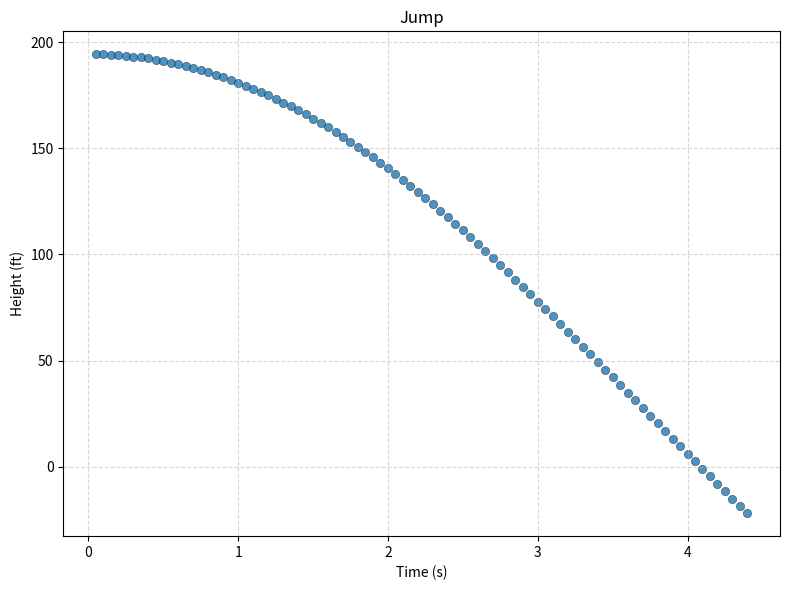

The matplotlib source for this figure:
import math
import matplotlib.pyplot as plt

# General parameters
air_density = 0.00237  # slugs/ft^3 -> function of altitude and temperature
g = 32.1731  # ft/s^2 (https://www.sensorsone.com/local-gravity-calculator/) -> gravity in Ottawa
platform_height = 194 + 3 * 1/12 # ft
t_max = 30

# Cord parameters
blue_K = 1.136
blue_offset = 11.49 # lb. the constant term in equation for F = kx + b
anchor_offset = 15.0  # ft
unstretched_rope_length = 48  # ft
blue_cord_weight = 45  # Lb
blue_cord_mass = 45 / g # slugs

# Person parameters
person_weight = 140.0  # Lbs
person_mass = person_weight/g # Slugs
person_height = 1.70  # m
person_drag_coefficient = 1.0  # dimensionless
person_cross_sectional_area = 7.5  # ft^2

t_list = []
y_list = []

def simulate():
    k = air_density * person_drag_coefficient * person_cross_sectional_area  # drag coefficient in F = k * v^2
    t = 0.0
    dt = 0.05
    y = platform_height
    v = 0
    next_print = 0.0
    print_dt = 0.5

    print(f"   t(s)         y(ft)         v(ft/s)         a(ft/s^2)         fcord(lb)         dx(ft)         fdrag")
    while t <= t_max and y > -20:
        delta_x = (platform_height - anchor_offset - y) - unstretched_rope_length
        if (delta_x <= 0): 
            delta_x = 0
            F_cord = 0
        else: F_cord = delta_x * blue_K + blue_offset

        F_drag = 0.5 * air_density * person_drag_coefficient * person_cross_sectional_area * abs(v)*-v

        a = (F_cord + F_drag - person_weight - blue_cord_weight/2) / (person_mass + blue_cord_mass)

        if t >= next_print - 1e-12:
            print(f"{t:6.2f}\t{y:9.2f}\t{v:9.2f}\t{a:9.2f}\t{F_cord:9.2f}\t{delta_x:9.2f}\t{F_drag:9.2f}")
            next_print += print_dt

        #TODO: RK4 integration
        y += dt * v
        v += dt * a
        t += dt

        t_list.append(t)
        y_list.append(y)

simulate()

plt.figure(figsize=(8,6))
plt.scatter(t_list, y_list, alpha=0.8, edgecolor="k", linewidth=0.3)
plt.xlabel("Time (s)")
plt.ylabel("Height (ft)")
plt.title(f"Jump")
plt.grid(True, linestyle="--", alpha=0.5)
plt.tight_layout()
plt.show()